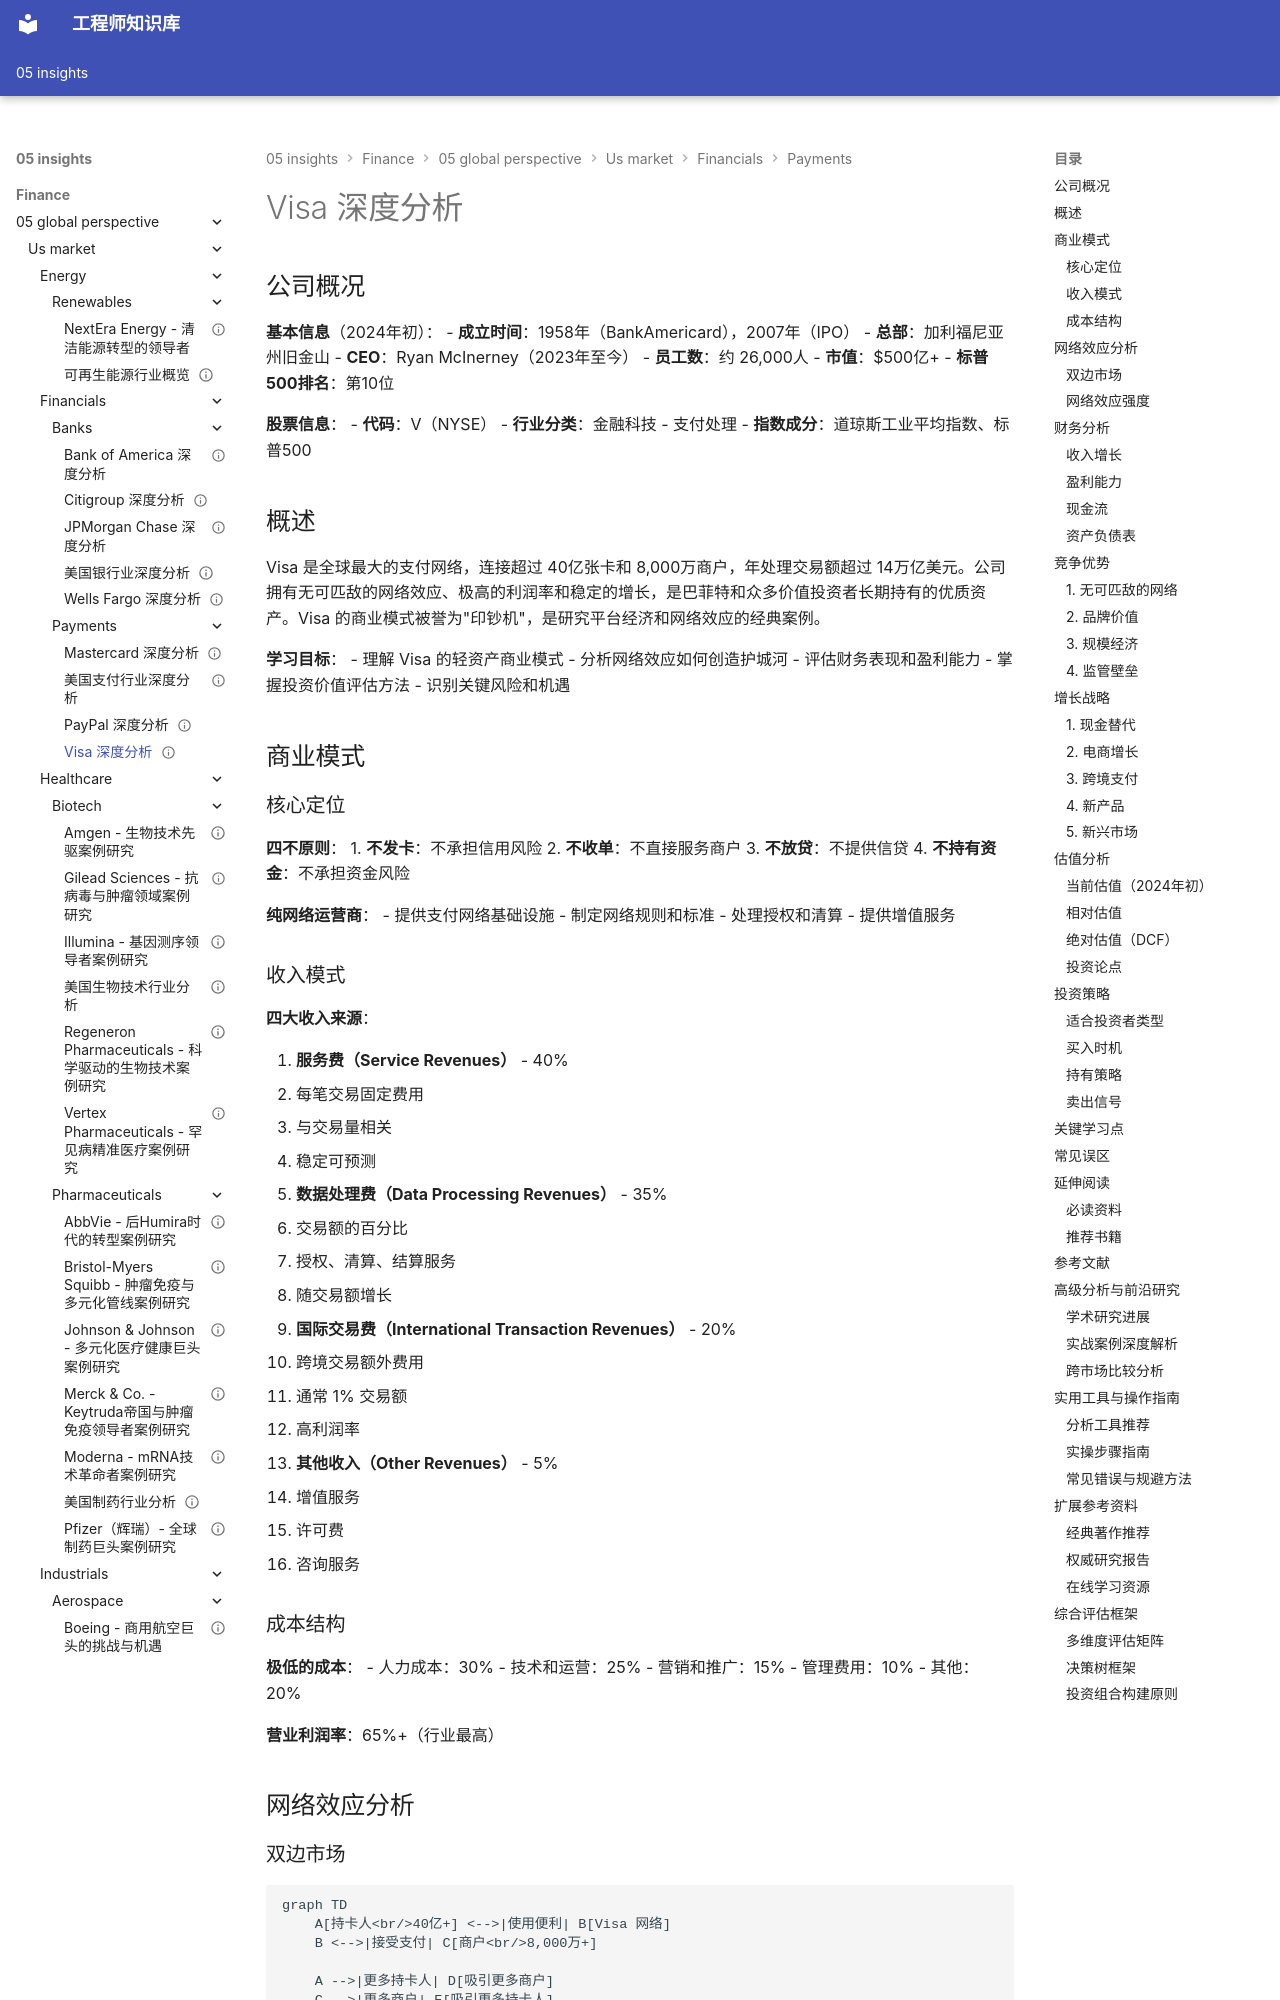

repository: Vuiora/knowledge-os · page: 05-insights/finance/05-global-perspective/us-market/financials/payments/visa-deep/index.html · generator: mkdocs

---
title: Visa 深度分析
description: 全面解析全球最大支付网络 Visa 的商业模式、竞争优势及投资价值
slug: visa-analysis
domain: 金融洞察
module: 全球投资视角
content_type: case-study
skill_level: advanced
tags:
- Visa
- 支付行业
- 案例研究
- 网络效应
- 美国市场
prerequisites:
- us-market/financials/payments/overview
- competitive-analysis/economic-moats
- business-models/platform-business
related_contents:
- case-studies/financial-institutions/visa
- us-market/financials/payments/mastercard
- growth-investing/growth-principles
estimated_time: 60
difficulty_score: 4
author: 金融知识库
created_at: '2024-01-15'
updated_at: '2024-01-15'
version: '1.0'
language: zh-CN
status: published
is_featured: true
---

# Visa 深度分析

## 公司概况

**基本信息**（2024年初）：
- **成立时间**：1958年（BankAmericard），2007年（IPO）
- **总部**：加利福尼亚州旧金山
- **CEO**：Ryan McInerney（2023年至今）
- **员工数**：约 26,000人
- **市值**：$500亿+
- **标普500排名**：第10位

**股票信息**：
- **代码**：V（NYSE）
- **行业分类**：金融科技 - 支付处理
- **指数成分**：道琼斯工业平均指数、标普500

## 概述

Visa 是全球最大的支付网络，连接超过 40亿张卡和 8,000万商户，年处理交易额超过 14万亿美元。公司拥有无可匹敌的网络效应、极高的利润率和稳定的增长，是巴菲特和众多价值投资者长期持有的优质资产。Visa 的商业模式被誉为"印钞机"，是研究平台经济和网络效应的经典案例。

**学习目标**：
- 理解 Visa 的轻资产商业模式
- 分析网络效应如何创造护城河
- 评估财务表现和盈利能力
- 掌握投资价值评估方法
- 识别关键风险和机遇

## 商业模式

### 核心定位

**四不原则**：
1. **不发卡**：不承担信用风险
2. **不收单**：不直接服务商户
3. **不放贷**：不提供信贷
4. **不持有资金**：不承担资金风险

**纯网络运营商**：
- 提供支付网络基础设施
- 制定网络规则和标准
- 处理授权和清算
- 提供增值服务
